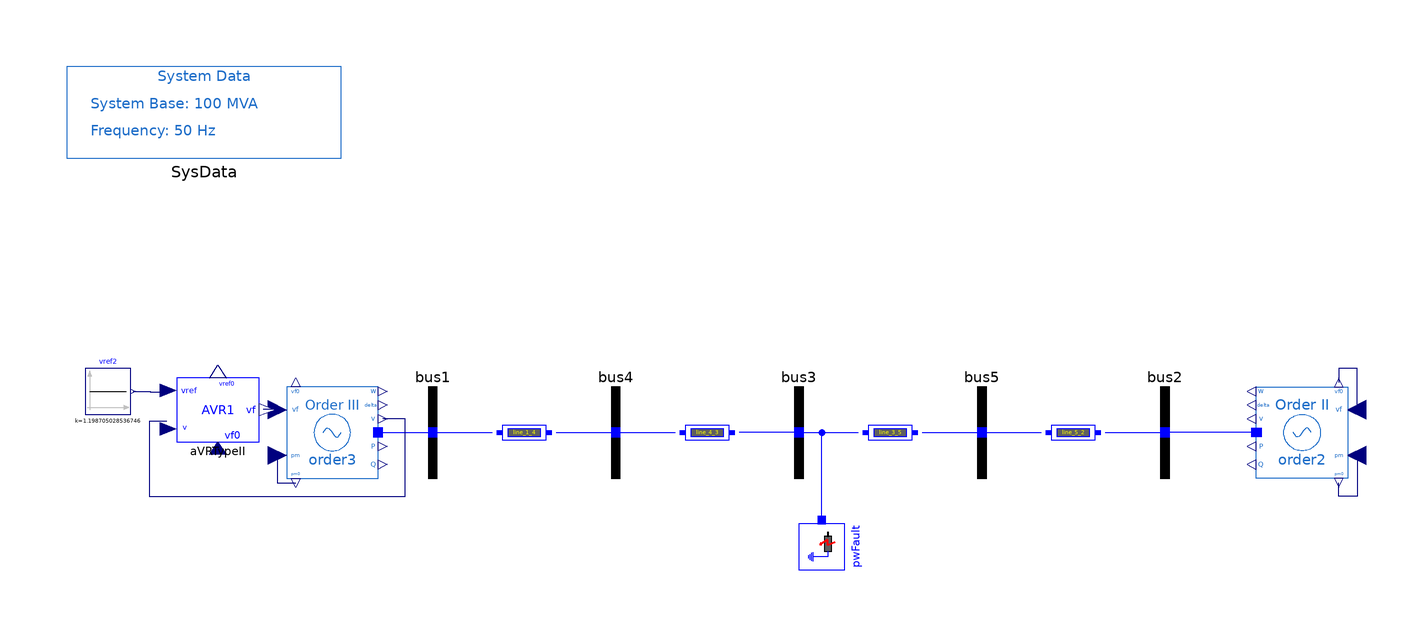

The Modelica model whose source follows is shown above as a component diagram (icons at their Placement, wires along their Line points).

model ThirdOrder_AVRI "5-bus system with 3rd-order machine and AVR Type I"
  extends PSAT_Systems.TwoAreaOld.BaseClasses.BaseOrder3;
  OpenIPSL.Electrical.Controls.PSAT.AVR.AVRTypeI aVRTypeII(
    v0=1.05,
    vf0=1.046883400898693,
    vref0=1.198705028536746,
    vrmin=0,
    vrmax=7.57,
    Te=0.4,
    Tr=0.05,
    Ae=0,
    Be=0) annotation (Placement(transformation(extent={{-136,-2},{-118,12}})));
  Modelica.Blocks.Sources.Constant vref2(k=1.198705028536746) annotation (Placement(transformation(
        extent={{-5,-5},{5,5}},
        rotation=0,
        origin={-151,9})));
equation
  connect(vref2.y, aVRTypeII.vref) annotation (Line(points={{-145.5,9},{-141.75,9},{-141.75,8.92},{-137.98,8.92}}, color={0,0,127}));
  connect(aVRTypeII.vf, order3.vf) annotation (Line(points={{-117.1,5.14},{-114.55,5.14},{-114.55,5},{-112,5}}, color={0,0,127}));
  connect(aVRTypeII.v, order3.v) annotation (Line(points={{-138.16,2.48},{-142,2.48},{-142,-14},{-86,-14},{-86,3},{-91,3}}, color={0,0,127}));
  annotation (
    Diagram(coordinateSystem(extent={{-160,-80},{160,80}}, preserveAspectRatio=false)),
    Icon(coordinateSystem(extent={{-160,-80},{160,80}})),
    experiment(
      StopTime=20,
      __Dymola_fixedstepsize=0.0001,
      __Dymola_Algorithm="Rkfix2"),
    __Dymola_experimentSetupOutput,
    Documentation(revisions="<html>
<!--DISCLAIMER-->
<p>OpenIPSL:</p>
<p>Copyright 2016 SmarTS Lab (Sweden)</p>
<ul>
<li>SmarTS Lab, research group at KTH: <a href=\"https://www.kth.se/en\">https://www.kth.se/en</a></li>
</ul>
<p>The authors can be contacted by email: <a href=\"mailto:luigiv@kth.se\">luigiv@kth.se</a></p>

<p>This Source Code Form is subject to the terms of the Mozilla Public License, v. 2.0. </p>
<p>If a copy of the MPL was not distributed with this file, You can obtain one at <a href=\"http://mozilla.org/MPL/2.0/\"> http://mozilla.org/MPL/2.0</a>.</p>

<p></p>
<p>iPSL:</p>
<p>Copyright 2015-2016 RTE (France), SmarTS Lab (Sweden), AIA (Spain) and DTU (Denmark)</p>
<ul>
<li>RTE: <a href=\"http://www.rte-france.com\">http://www.rte-france.com</a></li>
<li>SmarTS Lab, research group at KTH: <a href=\"https://www.kth.se/en\">https://www.kth.se/en</a></li>
<li>AIA: <a href=\"http://www.aia.es/en/energy\"> http://www.aia.es/en/energy</a></li>
<li>DTU: <a href=\"http://www.dtu.dk/english\"> http://www.dtu.dk/english</a></li>
</ul>
<p>The authors can be contacted by email: <a href=\"mailto:info@itesla-ipsl.org\">info@itesla-ipsl.org</a></p>

<p>This Source Code Form is subject to the terms of the Mozilla Public License, v. 2.0. </p>
<p>If a copy of the MPL was not distributed with this file, You can obtain one at <a href=\"http://mozilla.org/MPL/2.0/\"> http://mozilla.org/MPL/2.0</a>.</p>
</html>
", info="<html>
<table cellspacing=\"1\" cellpadding=\"1\" border=\"1\">
<tr>
<td><p>Reference</p></td>
<td><p></p></td>
</tr>
<tr>
<td><p>Last update</p></td>
<td>Tin Rabuzin, May 2016</td>
</tr>
<tr>
<td><p>Author</p></td>
<td><p>Yuwa Chompoobutrgool, SmarTS Lab, KTH Royal Institute of Technology</p></td>
</tr>
<tr>
<td><p>Contact</p></td>
<td><p><a href=\"mailto:luigiv@kth.se\">luigiv@kth.se</a></p></td>
</tr>
</table>
</html>"));
end ThirdOrder_AVRI;